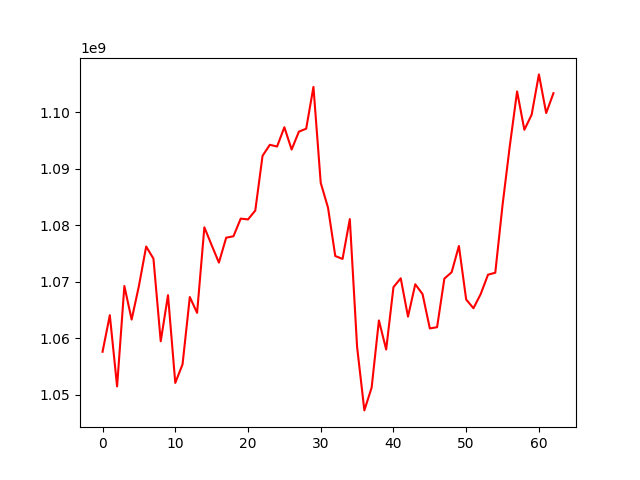

Values plotted in this chart, from the file beside it:
, 0
0, 1057583135
1, 1064065911
2, 1051442477
3, 1069236924
4, 1063290175
5, 1069240197
6, 1076234106
7, 1074076677
8, 1059445277
9, 1067614994
10, 1052067098
11, 1055362051
12, 1067283561
13, 1064476324
14, 1079637098
15, 1076479785
16, 1073382651
17, 1077793903
18, 1078049623
19, 1081179042
20, 1081029855
21, 1082604875
22, 1092298585
23, 1094251612
24, 1093948884
25, 1097368181
26, 1093412356
27, 1096589785
28, 1097101119
29, 1104510841
30, 1087512259
31, 1083130520
32, 1074551956
33, 1074032022
34, 1081088642
35, 1058451843
36, 1047199625
37, 1051245260
38, 1063140936
39, 1057980816
40, 1069029367
41, 1070605308
42, 1063808066
43, 1069546625
44, 1067806962
45, 1061721315
46, 1061941612
47, 1070546634
48, 1071675860
49, 1076328622
50, 1066839883
51, 1065296899
52, 1067822078
53, 1071239164
54, 1071589855
55, 1083586241
56, 1094073732
57, 1103704880
58, 1096912439
59, 1099580274
... 3 more rows
